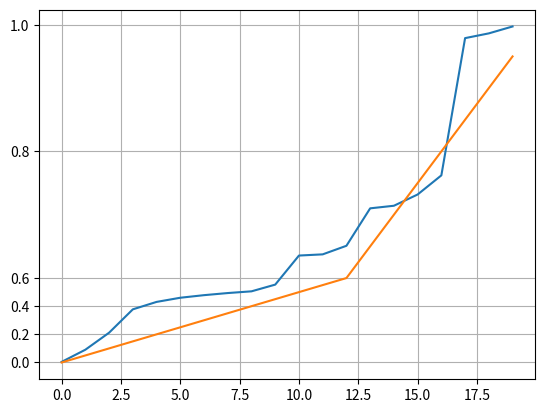

The matplotlib source for this figure:
import numpy as np 
import pandas as pd 
import matplotlib.pyplot as plt 
import time 
# %matplotlib inline 


def y_scale_forward(x, min_y=0.0, mid_y=0.6, scaled_y=0.25, max_y=1.0):
    """
    data is min_y -> mid_y -> max_y
    want it to be plotted at min_y -> scaled_y -> max_y

    y = x.copy()
    y[y<0.6] = 0.25 * y[y<0.6]/0.6
    y[y>=0.6] = 0.25 + 0.75 * (y[y>=0.6] - 0.6) / 0.4
    return y
    """
    y = x.copy()
    y[y<mid_y] = min_y + (scaled_y - min_y) * (y[y<mid_y] - min_y) / (mid_y-min_y)
    y[y>=mid_y] = scaled_y + (max_y - scaled_y) * (y[y>=mid_y] - mid_y) / (max_y-mid_y)
    return y
    
def y_scale_inverse(x, min_y=0.0, mid_y=0.6, scaled_y=0.25, max_y=1.0):
    """
    data is min_y -> scaled_y -> max_y
    want it to be plotted at min_y -> mid_y -> max_y

    y = x.copy()
    y[y<0.25] = 0.6 * y[y<0.25] / 0.25
    y[y>=0.25] = 0.6 + 0.4 * (y[y>=0.25] - 0.25) / 0.75
    return y

    y = x.copy()
    y[y<scaled_y] = min_y + (mid_y - min_y) * (y[y<scaled_y] - min_y) / (scaled_y-min_y)
    y[y>=scaled_y] = mid_y + (max_y - mid_y) * (y[y>=scaled_y] - scaled_y) / (max_y-scaled_y)
    return y
    """
    return y_scale_forward(x, min_y=min_y, mid_y=scaled_y, scaled_y=mid_y, max_y=max_y)
  
# Example 1 
y = np.random.randn(50) 
y = y[(y > 0) & (y < 1)] 
y.sort() 
x = np.arange(len(y)) 
  
# plot with various axes scales 
plt.figure() 
  
# linear 
plt.plot(x, y) 
plt.plot(x,x/len(y))
plt.yscale("function", functions=(y_scale_forward, y_scale_inverse))
plt.grid(True) 
  
  
plt.show() 